Run: headless pygame with SDL's dummy video driver; simulated clock (each Clock.tick advances the game by its frame time, no real sleeping); random seed 0; keys injected as events and as key.get_pressed() state; no mouse input.
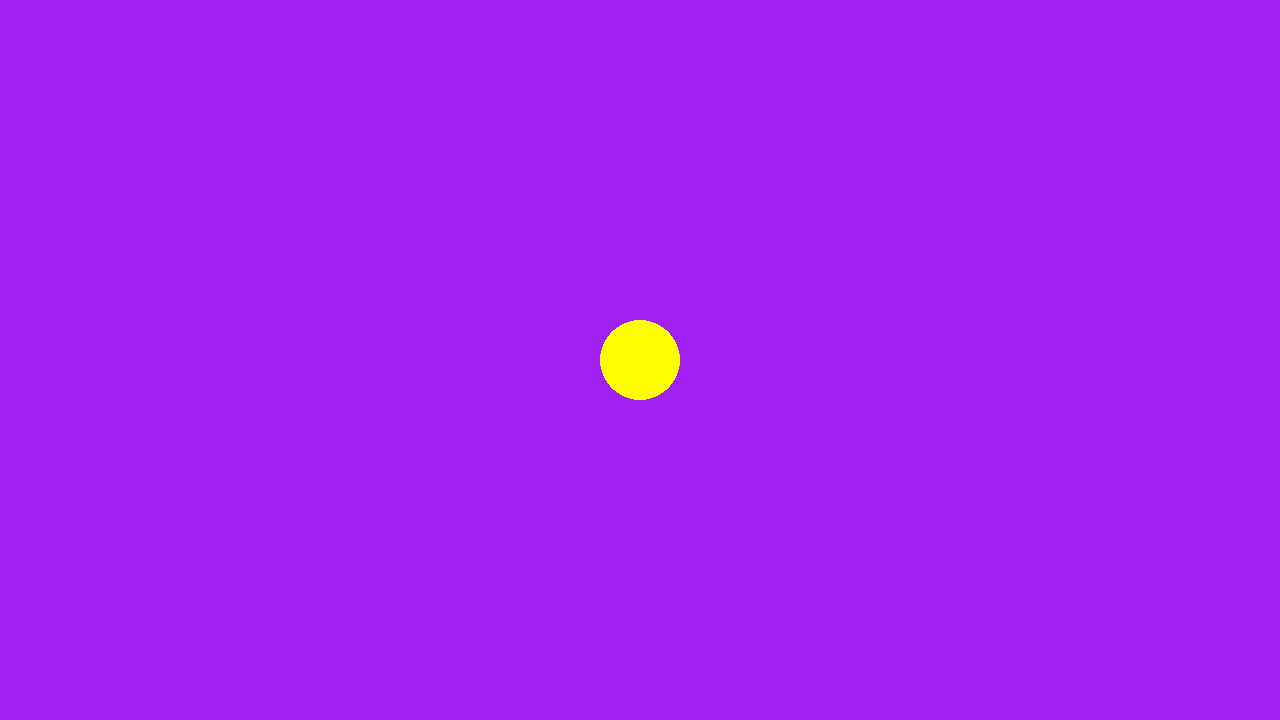
Frame 1 of 4 · flips 1–60 · no input
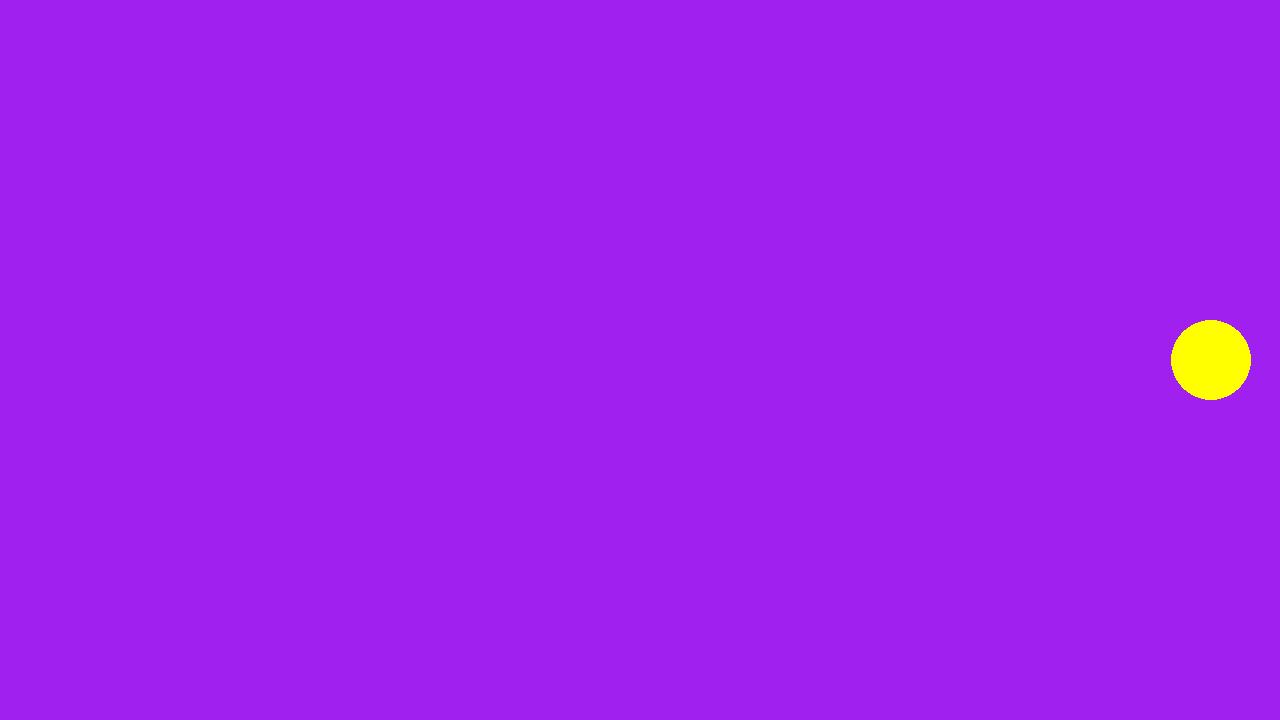
Frame 2 of 4 · flips 61–180 · tapped SPACE, RETURN · held RIGHT (→), D
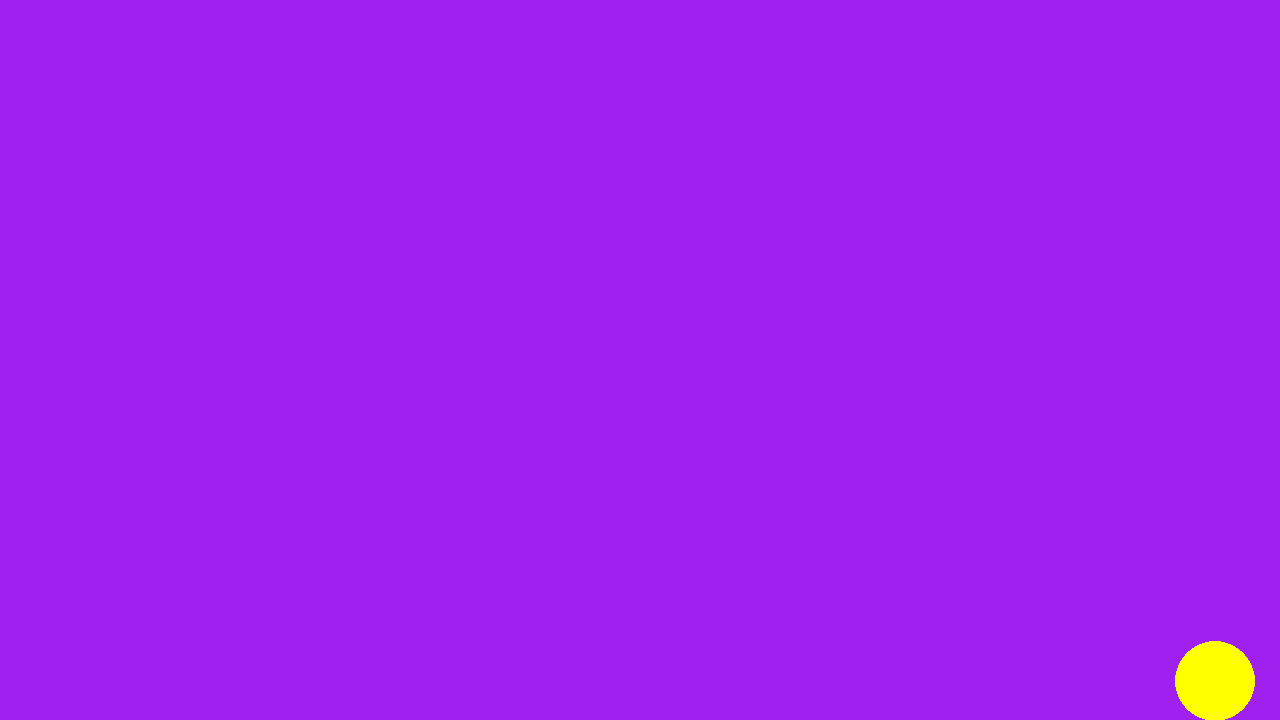
Frame 3 of 4 · flips 181–300 · held DOWN (↓), S
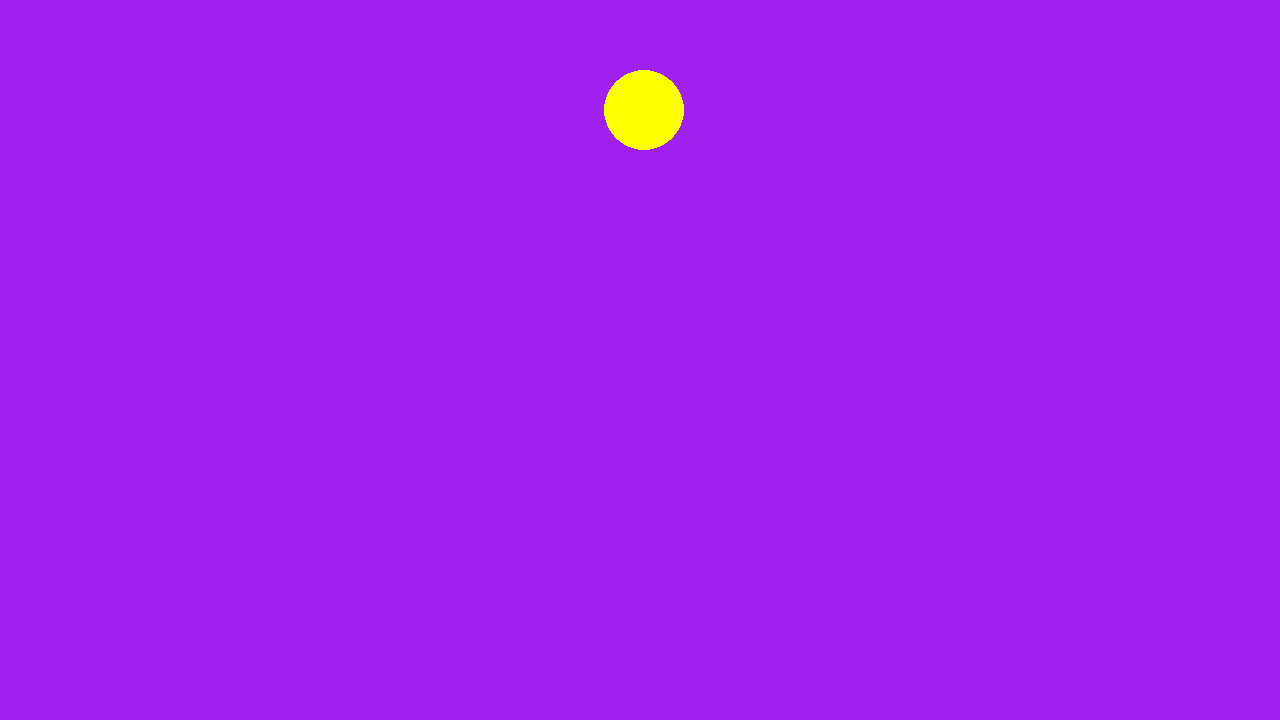
Frame 4 of 4 · flips 301–420 · held LEFT (←), A, UP (↑), W

The pygame program that drew these frames:

# Example file showing a circle moving on screen
# Modified from https://www.pygame.org/docs/
import pygame

# pygame setup
pygame.init()
screen = pygame.display.set_mode((1280, 720))
clock = pygame.time.Clock()
dt = 0.0

"""
For more modularity, we separate the size of our player (circle radius)
and how much we move the player each frame into their own variables.

With this change, you could also change the size or step amount during runtime,
like we do with position.
"""
player_pos = pygame.Vector2(screen.get_width() / 2, screen.get_height() / 2)
player_radius = 40
movement_step = 300


# This function replaces our logic from before, and adds some extra functionality
## to stop us from moving beyond the screen. Read the given documentation to learn more.
# If you make helper functions, remember to document them well so that you
## (and your groupmates) know what you've written!
def move_player(keystrokes):
    """Reads the current keystrokes and moves the player by the amount
    of pixels specified by the movement_step attribute.

    Also checks the boundaries of the screen to make sure that the player never moves
    outside them.

    Args:
        keystrokes: The sequence of key states from pygame.key.get_pressed()
    """
    if keystrokes[pygame.K_w] and (player_pos.y - player_radius) > 0:
        player_pos.y -= movement_step * dt
    if keystrokes[pygame.K_s] and (player_pos.y + player_radius) < screen.get_height():
        player_pos.y += movement_step * dt
    if keystrokes[pygame.K_a] and (player_pos.x - player_radius) > 0:
        player_pos.x -= movement_step * dt
    if keystrokes[pygame.K_d] and (player_pos.x + player_radius) < screen.get_width():
        player_pos.x += movement_step * dt


running = True
while running:
    for event in pygame.event.get():
        if event.type == pygame.QUIT:
            running = False

    screen.fill("purple")
    pygame.draw.circle(screen, "yellow", player_pos, player_radius)

    # Remember, we moved all the functionality from the loop to a function to make it
    ## more readable!
    move_player(pygame.key.get_pressed())

    pygame.display.flip()

    """
    "dt" is short for delta time: the number of seconds elapsed since
    the previous frame.
    
    In game development, it's used to make physics that don't depend on
    the game's framerate.
    
    You can see how it's used in move_player().
    """
    dt = clock.tick(60) / 1000

pygame.quit()
